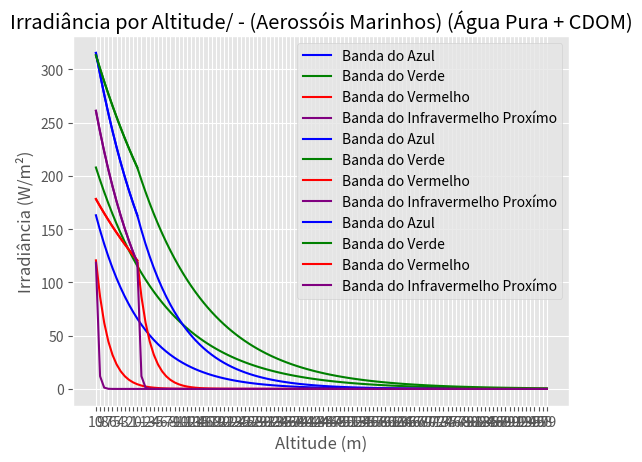

This chart was generated by the following Python code:
import math as m
import pandas as pd
import matplotlib.pyplot  as plt
import numpy as np

##altitude = float(input("Insira o intervalo de ocorrência de aerossóis marinhos: "))
Irradiancia = [315.39, 313.18, 178.24, 261.05]
coef_abs_band_marine_aerossols = [0.066, 0.041, 0.039, 0.079] ## (Coef. Marine Aerossols (VAXELEIRE, 1991)
coef_abs_band_pure_water_cdom = [0.0904, 0.0588, 0.3315, 2.2932] ##(Coef. Pure Water (BUITEVELD; DONZE, 1994); Coef. CDOM (KIRK, 1976))

################################################## Decaimento ###########################################################
# Função de Decaimento do Fluxo Radiante
def Decaimento (Irrad,a, x):
    Fluxo = Irrad*m.e**(-a*x)
    return Fluxo

### Atmosfera (Aerossóis Marinhos)
arazul=[]
arverde=[]
arvermelho=[]
arinfrprox=[]

for i in range(0,11,1):
    Irradiancia_mar_aero_azul = [Decaimento(Irradiancia[0], coef_abs_band_marine_aerossols[0], i)]
    arazul.append(Irradiancia_mar_aero_azul)
for i in range(0,11,1):
    Irradiancia_mar_aero_verde = [Decaimento(Irradiancia[1], coef_abs_band_marine_aerossols[1], i)]
    arverde.append(Irradiancia_mar_aero_verde)
for i in range(0,11,1):
    Irradiancia_mar_aero_verm = [Decaimento(Irradiancia[2], coef_abs_band_marine_aerossols[2], i)]
    arvermelho.append(Irradiancia_mar_aero_verm)
for i in range(0,11,1):
    Irradiancia_mar_aero_infrprox = [Decaimento(Irradiancia[3], coef_abs_band_marine_aerossols[3], i)]
    arinfrprox.append(Irradiancia_mar_aero_infrprox)
    print(Irradiancia_mar_aero_infrprox)

df = pd.DataFrame(zip(Irradiancia_mar_aero_azul,Irradiancia_mar_aero_verde,Irradiancia_mar_aero_verm,Irradiancia_mar_aero_infrprox),
                  columns=['Azul', 'Verde','Vermelho','Infravermelho'])
print(df)

### Oceano (Água Pura; CDOM)
oceanoazul=[]
oceanoverde=[]
oceanovermelho=[]
oceanoinfrprox=[]

for i in range(0,100,1):
    Irradiancia_oceano_azul = [Decaimento(Irradiancia_mar_aero_azul[-1], coef_abs_band_pure_water_cdom[0], i)]
    oceanoazul.append(Irradiancia_oceano_azul)
for i in range(0,100,1):
    Irradiancia_oceano_verde = [Decaimento(Irradiancia_mar_aero_verde[-1], coef_abs_band_pure_water_cdom[1], i)]
    oceanoverde.append(Irradiancia_oceano_verde)
for i in range(0,100,1):
    Irradiancia_oceano_verm = [Decaimento(Irradiancia_mar_aero_verm[-1], coef_abs_band_pure_water_cdom[2], i)]
    oceanovermelho.append(Irradiancia_oceano_verm)
for i in range(0,100,1):
    Irradiancia_oceano_infrprox = [Decaimento(Irradiancia_mar_aero_infrprox[-1], coef_abs_band_pure_water_cdom[3], i)]
    oceanoinfrprox.append(Irradiancia_oceano_infrprox)
    print(Irradiancia_oceano_infrprox)

df2 = pd.DataFrame(zip(Irradiancia_oceano_azul,Irradiancia_oceano_verde,Irradiancia_oceano_verm ,Irradiancia_oceano_infrprox),
                  columns=['Azul', 'Verde','Vermelho','Infravermelho'])
print(df2)

x=np.arange(0,100,1)
x2=['10','9','8','7','6','5','4','3','2','1','0']
x3=np.arange(10,-100,-1)
x4 = []
for val in x3:
    x4.append(str(val))
plt.style.use('ggplot')


plt.title('Irradiância por Profundidade - Água Pura + CDOM')
plt.xlabel('Profundidade (m)')
plt.ylabel('Irradiância (W/m²)')
plt.plot(x,oceanoazul, label='Banda do Azul', color='blue')
plt.plot(x,oceanoverde, label='Banda do Verde', color='green')
plt.plot(x,oceanovermelho, label='Banda do Vermelho', color='red')
plt.plot(x,oceanoinfrprox, label='Banda do Infravermelho Proxímo', color='purple')
plt.legend()
plt.show()

plt.title('Irradiância por Altitude - Aerossóis Marinhos')
plt.xlabel('Altitude (m)')
plt.ylabel('Irradiância (W/m²)')
plt.plot(x2,arazul, label='Banda do Azul', color='blue')
plt.plot(x2,arverde, label='Banda do Verde', color='green')
plt.plot(x2,arvermelho, label='Banda do Vermelho', color='red')
plt.plot(x2,arinfrprox, label='Banda do Infravermelho Proxímo', color='purple')
plt.legend()
plt.show()

del arazul[-1]
del arverde[-1]
del arvermelho[-1]
del arinfrprox[-1]
combiazul=[]
combiazul.extend(arazul)
combiazul.extend(oceanoazul)
combiverde=[]
combiverde.extend(arverde)
combiverde.extend(oceanoverde)
combivermelho=[]
combivermelho.extend(arvermelho)
combivermelho.extend(oceanovermelho)
combiinfrprox=[]
combiinfrprox.extend(arinfrprox)
combiinfrprox.extend(oceanoinfrprox)


print(len(x4))
print(len(combiazul))

plt.title('Irradiância por Altitude/ - (Aerossóis Marinhos) (Água Pura + CDOM)')
plt.xlabel('Altitude (m)')
plt.ylabel('Irradiância (W/m²)')
plt.plot(x4,combiazul, label='Banda do Azul', color='blue')
plt.plot(x4,combiverde, label='Banda do Verde', color='green')
plt.plot(x4,combivermelho, label='Banda do Vermelho', color='red')
plt.plot(x4,combiinfrprox, label='Banda do Infravermelho Proxímo', color='purple')
plt.legend()
plt.show()

